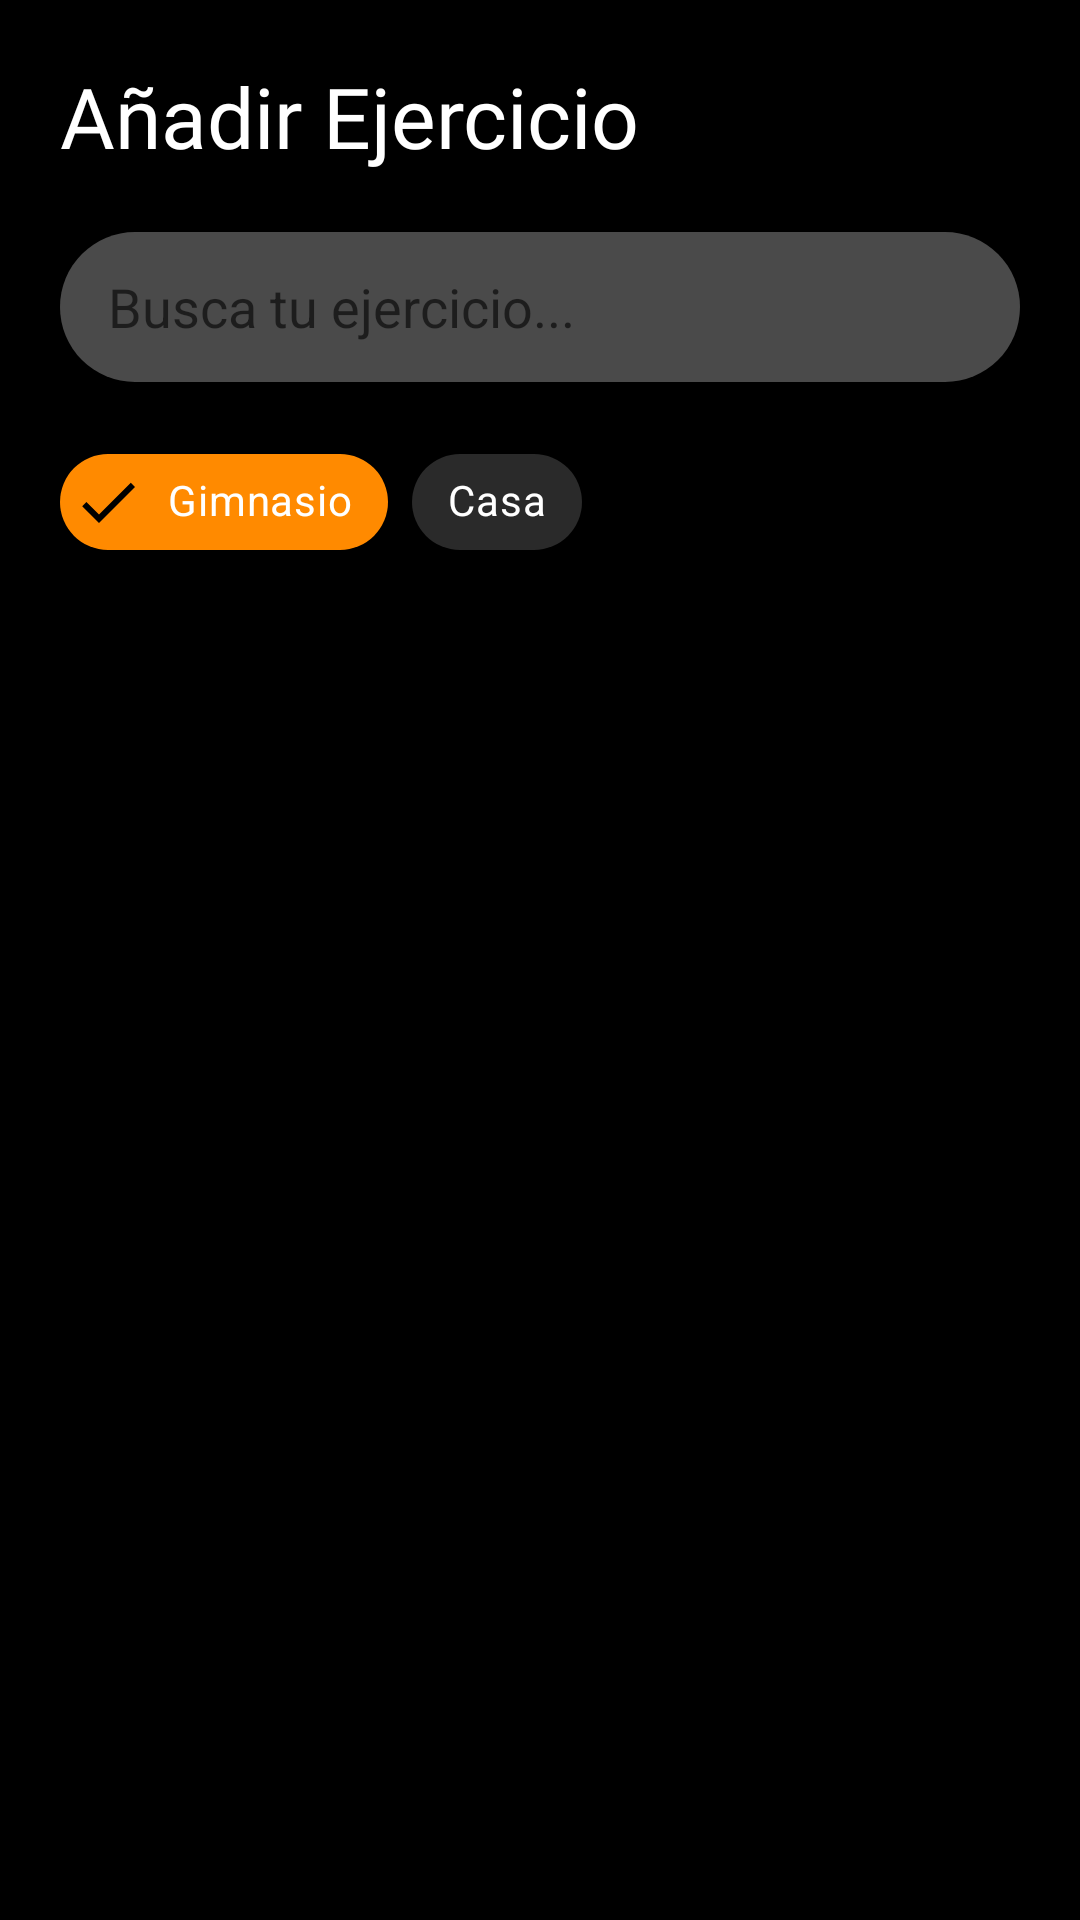

Layout XML and referenced resources for this Android screen:
<!-- AndroidManifest.xml: application theme Theme.ProyectoIntermodular -->
<!-- res/layout/fragment_buscador_ejercicios.xml -->
<?xml version="1.0" encoding="utf-8"?>
<LinearLayout xmlns:android="http://schemas.android.com/apk/res/android"
    xmlns:app="http://schemas.android.com/apk/res-auto"
    xmlns:tools="http://schemas.android.com/tools"
    android:layout_width="match_parent"
    android:layout_height="match_parent"
    android:orientation="vertical"
    android:padding="20dp"
    android:background="#000000">

    <TextView
        android:layout_width="wrap_content"
        android:layout_height="wrap_content"
        android:text="Añadir Ejercicio"
        android:textSize="28sp"
        android:fontFamily="@font/montserrat_extrabold"
        android:textColor="#FFFFFF"
        android:layout_marginBottom="20dp"/>

    <androidx.appcompat.widget.SearchView
        android:id="@+id/searchViewEjercicios"
        android:layout_width="match_parent"
        android:layout_height="50dp"
        android:background="@drawable/bg_edittext_dark"
        app:queryHint="Busca tu ejercicio..."
        android:fontFamily="@font/montserrat_bold"
        app:iconifiedByDefault="false"
        app:queryBackground="@android:color/transparent"
        app:searchIcon="@null"
        android:layout_marginBottom="16dp"
        app:theme="@style/Theme.AppCompat.DayNight.DarkActionBar"/>

    <HorizontalScrollView
        android:layout_width="match_parent"
        android:layout_height="wrap_content"
        android:layout_marginBottom="16dp"
        android:scrollbars="none">

        <com.google.android.material.chip.ChipGroup
            android:id="@+id/chipGroupFiltros"
            android:layout_width="wrap_content"
            android:layout_height="wrap_content"
            app:selectionRequired="true"
            app:singleSelection="true">

            <com.google.android.material.chip.Chip
                android:id="@+id/chipGym"
                style="@style/Widget.MaterialComponents.Chip.Filter"
                android:layout_width="wrap_content"
                android:layout_height="wrap_content"
                android:checked="true"
                android:fontFamily="@font/poppins"
                android:text="Gimnasio"
                android:textColor="@color/white"
                app:chipBackgroundColor="@color/chip_state_list"
                app:chipStrokeWidth="0dp" />

            <com.google.android.material.chip.Chip
                android:id="@+id/chipCasa"
                style="@style/Widget.MaterialComponents.Chip.Filter"
                android:layout_width="wrap_content"
                android:layout_height="wrap_content"
                android:fontFamily="@font/poppins"
                android:text="Casa"
                android:textColor="@color/white"
                app:chipBackgroundColor="@color/chip_state_list"
                app:chipStrokeWidth="0dp" />

        </com.google.android.material.chip.ChipGroup>
    </HorizontalScrollView>

    <androidx.recyclerview.widget.RecyclerView
        android:id="@+id/rvResultadosBusqueda"
        android:layout_width="match_parent"
        android:layout_height="0dp"
        android:layout_weight="1"
        android:clipToPadding="false"
        android:paddingBottom="20dp"
        tools:listitem="@layout/item_ejercicio_buscador" />

</LinearLayout>
<!-- res/layout/item_ejercicio_buscador.xml (included above) -->
<?xml version="1.0" encoding="utf-8"?>
<com.google.android.material.card.MaterialCardView xmlns:android="http://schemas.android.com/apk/res/android"
    xmlns:app="http://schemas.android.com/apk/res-auto"
    android:layout_width="match_parent"
    android:layout_height="wrap_content"
    xmlns:tools="http://schemas.android.com/tools"
    android:layout_marginHorizontal="4dp"
    android:layout_marginVertical="6dp"
    app:cardBackgroundColor="#1A1A1A"
    app:cardCornerRadius="16dp"
    app:cardElevation="2dp"
    app:strokeWidth="0dp">

    <RelativeLayout
        android:layout_width="match_parent"
        android:layout_height="wrap_content"
        android:padding="16dp">

        <LinearLayout
            android:layout_width="wrap_content"
            android:layout_height="wrap_content"
            android:orientation="vertical"
            android:layout_alignParentStart="true"
            android:layout_toStartOf="@+id/btnAddToRoutine">

            <TextView
                android:id="@+id/tvExerciseName"
                android:layout_width="wrap_content"
                android:layout_height="wrap_content"
                tools:text="Press de Banca"
                android:textSize="17sp"
                android:fontFamily="@font/montserrat_extrabold"
                android:textColor="#FFFFFF"/>

            <TextView
                android:id="@+id/tvExerciseInfo"
                android:layout_width="wrap_content"
                android:layout_height="wrap_content"
                tools:text="Pecho • Barra • Intermedio"
                android:textSize="12sp"
                android:fontFamily="@font/poppins"
                android:layout_marginTop="2dp"
                android:textColor="#888888"/>
        </LinearLayout>

        <ImageButton
            android:id="@+id/btnAddToRoutine"
            android:layout_width="44dp"
            android:layout_height="44dp"
            android:layout_alignParentEnd="true"
            android:layout_centerVertical="true"
            android:padding="10dp"
            android:scaleType="centerInside"
            android:background="@drawable/button_gradient"
            android:src="@android:drawable/ic_input_add"
            app:tint="#FFFFFF" />

    </RelativeLayout>
</com.google.android.material.card.MaterialCardView>
<!-- resources referenced by this layout -->
<resources>
  <color name="white">#FFFFFFFF</color>
  <!-- drawable bg_edittext_dark (drawable) -->
  <?xml version="1.0" encoding="utf-8"?>
  <shape xmlns:android="http://schemas.android.com/apk/res/android">
      <solid android:color="#D9575757" /> <corners android:radius="26dp" />
  </shape>
  <!-- drawable button_gradient (drawable) -->
  <shape xmlns:android="http://schemas.android.com/apk/res/android">
      <gradient
          android:startColor="@color/orange_start"
          android:endColor="@color/orange_end"
          android:angle="0" />
      <corners android:radius="25dp" />
  </shape>
  <style name="Theme.ProyectoIntermodular" parent="Base.Theme.ProyectoIntermodular" />
  <color name="orange_start">#FF8A00</color>
  <color name="orange_end">#FF2400</color>
  <style name="Base.Theme.ProyectoIntermodular" parent="Theme.Material3.DayNight.NoActionBar">
          
          
      </style>
</resources>
